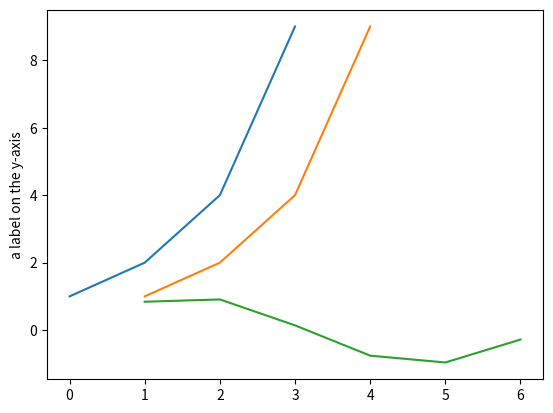

Write Python code to recreate this figure.
%matplotlib inline
import matplotlib.pyplot as plt
import math

plt.plot([1, 2, 4, 9])
plt.ylabel('a label on the y-axis')
plt.show()

plt.plot([1, 2, 3, 4], [1, 2, 4, 9])
plt.show()

plt.plot([1, 2, 3, 4, 5, 6], [math.sin(1), math.sin(2), math.sin(3), math.sin(4), math.sin(5), math.sin(6)])
plt.show()